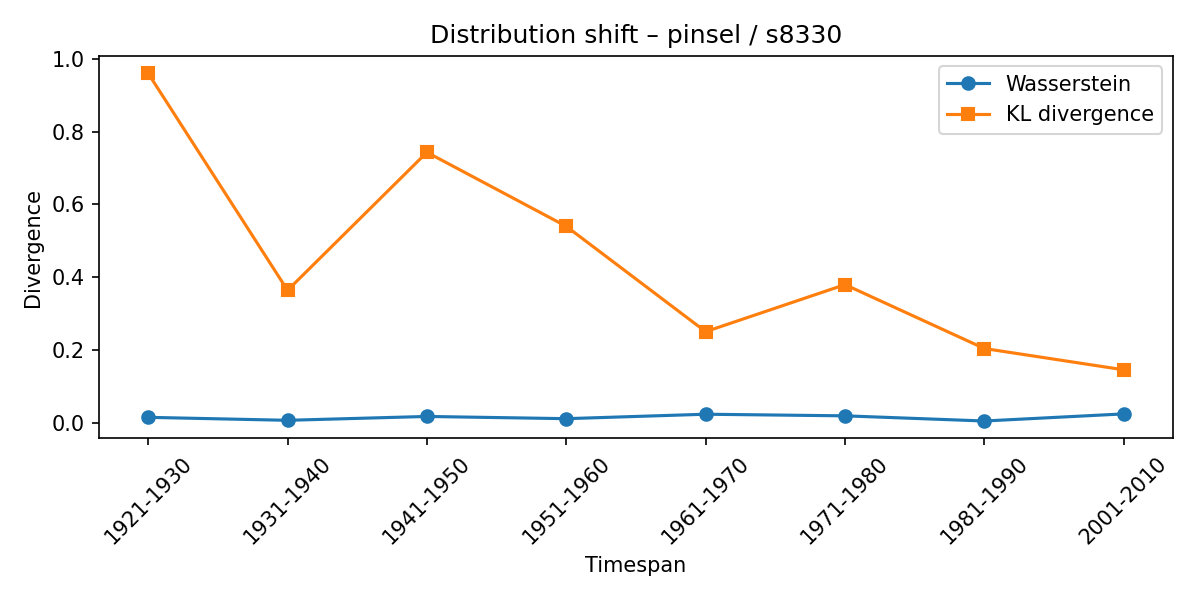

The file beside this chart, header and first rows:
synset, lexeme, from_timespan, to_timespan, wasserstein, kl_divergence
s8330, pinsel, 1911-1920, 1921-1930, 0.01497, 0.9603
s8330, pinsel, 1921-1930, 1931-1940, 0.006795, 0.3641
s8330, pinsel, 1931-1940, 1941-1950, 0.0174, 0.7434
s8330, pinsel, 1941-1950, 1951-1960, 0.0113, 0.5399
s8330, pinsel, 1951-1960, 1961-1970, 0.02351, 0.2504
s8330, pinsel, 1961-1970, 1971-1980, 0.01909, 0.3797
s8330, pinsel, 1971-1980, 1981-1990, 0.00487, 0.2041
s8330, pinsel, 1981-1990, 2001-2010, 0.02442, 0.1456
